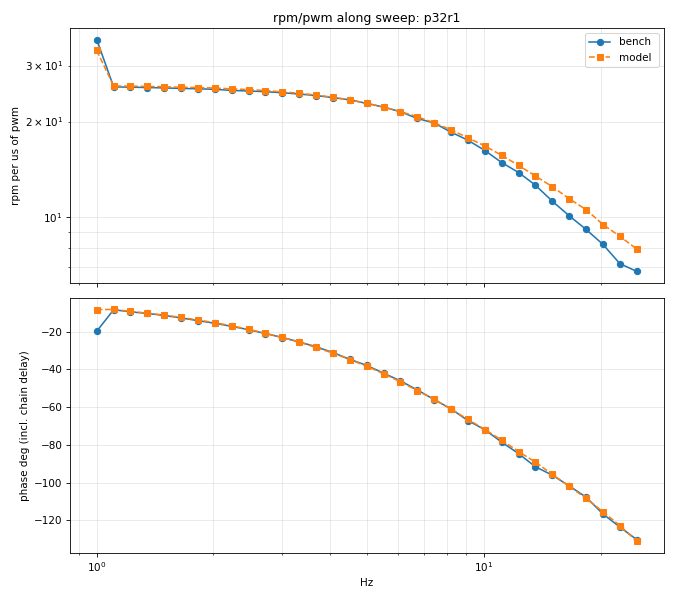

The table this chart was drawn from, first rows:
test, f_hz, bench_gain_rpm_per_us, bench_phase_deg, bench_rpm_pp, bench_rpm_mean, model_gain, model_phase_deg, model_rpm_pp, model_rpm_mean
0, 1, 36.18, -19.8, 21888, 13517, 33.45, -8.293, 20234, 14894
0, 1.106, 25.7, -8.403, 20576, 14256, 25.87, -8.257, 20709, 14503
0, 1.222, 25.65, -9.507, 20450, 14226, 25.84, -9.259, 20604, 14482
0, 1.351, 25.58, -10.37, 20406, 14235, 25.79, -10.23, 20570, 14484
0, 1.494, 25.51, -11.44, 20423, 14239, 25.73, -11.22, 20599, 14469
0, 1.651, 25.41, -12.74, 20308, 14376, 25.64, -12.48, 20487, 14589
0, 1.825, 25.36, -14.19, 20300, 14296, 25.58, -13.81, 20478, 14473
0, 2.018, 25.25, -15.56, 20214, 14292, 25.49, -15.26, 20406, 14446
0, 2.231, 25.05, -17.21, 20016, 14376, 25.33, -16.94, 20239, 14509
0, 2.466, 24.95, -18.97, 19947, 14318, 25.21, -18.8, 20159, 14402
0, 2.727, 24.83, -21.04, 19861, 14315, 25.02, -20.86, 20016, 14383
0, 3.014, 24.64, -23.15, 19689, 14406, 24.79, -23.1, 19815, 14431
0, 3.332, 24.41, -25.45, 19516, 14395, 24.55, -25.58, 19629, 14373
0, 3.684, 24.14, -28.02, 19326, 14408, 24.23, -28.4, 19396, 14356
0, 4.073, 23.79, -31.1, 19045, 14408, 23.85, -31.45, 19093, 14330
0, 4.502, 23.41, -34.71, 18736, 14392, 23.4, -34.79, 18730, 14258
0, 4.978, 22.8, -37.91, 18245, 14430, 22.83, -38.37, 18262, 14255
0, 5.503, 22.2, -42.04, 17759, 14438, 22.22, -42.34, 17771, 14213
0, 6.083, 21.48, -46.11, 17176, 14467, 21.49, -46.64, 17192, 14178
0, 6.725, 20.46, -50.94, 16359, 14473, 20.71, -51.23, 16557, 14113
0, 7.435, 19.79, -56.02, 15832, 14498, 19.81, -55.95, 15850, 14060
0, 8.219, 18.52, -60.96, 14824, 14435, 18.84, -61.12, 15080, 14030
0, 9.086, 17.48, -67.19, 13991, 14433, 17.78, -66.53, 14232, 14024
0, 10.04, 16.23, -72, 12963, 14416, 16.76, -71.88, 13394, 13992
0, 11.11, 14.87, -78.58, 11888, 14465, 15.67, -77.55, 12526, 13992
0, 12.28, 13.84, -84.68, 11043, 14432, 14.57, -83.56, 11630, 13971
0, 13.57, 12.62, -91.63, 10083, 14554, 13.49, -89.2, 10779, 13943
0, 15, 11.24, -96.1, 8993, 14460, 12.48, -95.67, 9986, 13968
0, 16.59, 10.12, -101.8, 8091, 14475, 11.45, -102, 9162, 13982
0, 18.34, 9.169, -107.7, 7283, 14360, 10.58, -108.4, 8401, 13924
0, 20.27, 8.227, -116.7, 6632, 14269, 9.501, -115.5, 7667, 13976
0, 22.41, 7.159, -123.6, 5745, 14258, 8.724, -122.8, 6994, 13964
0, 24.78, 6.77, -130.2, 5430, 14749, 7.956, -131.1, 6380, 13996
